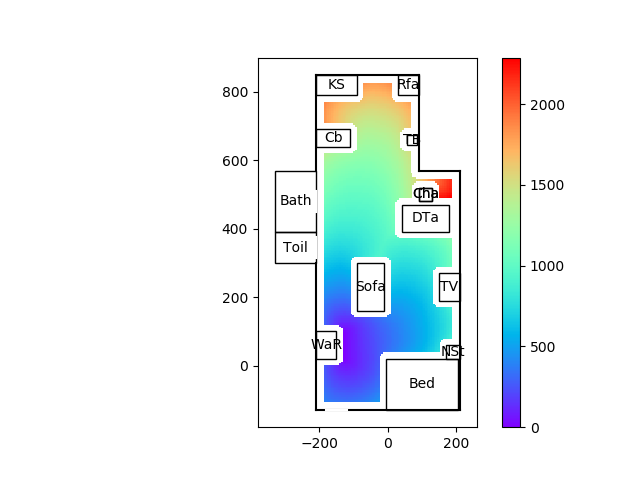

The table this chart was drawn from, first rows:
99999.00, 99999.00, 99999.00, 99999.00, 99999.00, 99999.00, 99999.00, 99999.00, 99999.00, 99999.00, 99999.00, 99999.00, 99999.00, 99999.00, 99999.00, 99999.00, 99999.00, 99999.00, 99999.00, 99999.00, 99999.00, 99999.00, 99999.00, 99999.00
99999, 99999, 99999, 99999, 99999, 99999, 99999, 99999, 99999, 99999, 99999, 99999, 99999, 99999, 99999, 99999, 99999, 99999, 99999, 99999, 99999, 99999, 99999, 99999
99999, 99999, 99999, 99999, 99999, 99999, 99999, 99999, 99999, 99999, 99999, 99999, 99999, 99999, 99999, 99999, 99999, 99999, 99999, 99999, 99999, 99999, 99999, 99999
99999, 99999, 99999, 99999, 99999, 99999, 99999, 99999, 99999, 99999, 99999, 99999, 99999, 99999, 99999, 99999, 99999, 99999, 99999, 99999, 99999, 99999, 99999, 99999
99999, 99999, 99999, 99999, 99999, 99999, 99999, 99999, 99999, 99999, 99999, 99999, 99999, 99999, 99999, 99999, 99999, 99999, 99999, 99999, 99999, 99999, 99999, 99999
99999, 99999, 99999, 99999, 99999, 99999, 99999, 99999, 99999, 99999, 99999, 99999, 99999, 99999, 99999, 99999, 99999, 99999, 99999, 99999, 99999, 99999, 99999, 99999
99999, 99999, 99999, 99999, 99999, 99999, 99999, 99999, 99999, 99999, 99999, 99999, 99999, 99999, 99999, 99999, 99999, 99999, 99999, 99999, 99999, 99999, 99999, 99999
99999, 99999, 99999, 99999, 99999, 99999, 99999, 99999, 99999, 99999, 99999, 99999, 99999, 99999, 99999, 99999, 99999, 99999, 99999, 99999, 99999, 99999, 99999, 99999
99999, 99999, 99999, 99999, 99999, 99999, 99999, 99999, 99999, 99999, 99999, 99999, 99999, 99999, 99999, 99999, 99999, 99999, 99999, 99999, 99999, 99999, 99999, 99999
99999, 99999, 99999, 99999, 99999, 99999, 99999, 99999, 99999, 99999, 99999, 99999, 99999, 99999, 99999, 99999, 99999, 99999, 99999, 99999, 99999, 99999, 99999, 99999
99999, 99999, 99999, 99999, 99999, 99999, 99999, 99999, 99999, 99999, 99999, 99999, 99999, 99999, 99999, 99999, 99999, 99999, 99999, 99999, 99999, 99999, 99999, 99999
99999, 99999, 99999, 99999, 99999, 99999, 99999, 99999, 99999, 99999, 99999, 99999, 99999, 99999, 99999, 99999, 99999, 99999, 99999, 99999, 99999, 99999, 99999, 99999
99999, 99999, 99999, 99999, 99999, 99999, 99999, 99999, 99999, 99999, 99999, 99999, 99999, 99999, 99999, 99999, 99999, 99999, 99999, 99999, 99999, 99999, 99999, 99999
99999, 99999, 99999, 99999, 99999, 99999, 99999, 99999, 99999, 99999, 99999, 99999, 99999, 99999, 99999, 99999, 99999, 99999, 99999, 99999, 99999, 99999, 99999, 99999
99999, 99999, 99999, 99999, 99999, 99999, 99999, 99999, 99999, 99999, 99999, 99999, 99999, 99999, 99999, 99999, 99999, 99999, 99999, 99999, 99999, 99999, 99999, 99999
99999, 99999, 99999, 99999, 99999, 99999, 99999, 99999, 99999, 99999, 99999, 99999, 99999, 99999, 99999, 99999, 99999, 99999, 99999, 99999, 99999, 99999, 99999, 99999
99999, 99999, 99999, 99999, 99999, 99999, 99999, 99999, 99999, 99999, 99999, 99999, 99999, 99999, 99999, 99999, 99999, 99999, 99999, 99999, 99999, 99999, 99999, 99999
99999, 99999, 99999, 99999, 99999, 99999, 99999, 99999, 99999, 99999, 99999, 99999, 99999, 99999, 99999, 99999, 99999, 99999, 99999, 99999, 99999, 99999, 99999, 99999
99999, 99999, 99999, 99999, 99999, 99999, 99999, 99999, 99999, 99999, 99999, 99999, 99999, 99999, 99999, 99999, 99999, 99999, 99999, 99999, 99999, 99999, 99999, 99999
99999, 99999, 99999, 99999, 99999, 99999, 99999, 99999, 99999, 99999, 99999, 99999, 99999, 99999, 99999, 99999, 99999, 99999, 99999, 99999, 99999, 99999, 99999, 99999
99999, 99999, 99999, 99999, 99999, 99999, 99999, 99999, 99999, 99999, 99999, 99999, 99999, 99999, 99999, 99999, 99999, 99999, 99999, 99999, 99999, 99999, 99999, 99999
99999, 99999, 99999, 99999, 99999, 99999, 99999, 99999, 99999, 99999, 99999, 99999, 99999, 99999, 99999, 99999, 99999, 99999, 99999, 99999, 99999, 99999, 99999, 99999
99999, 99999, 99999, 99999, 99999, 99999, 99999, 99999, 99999, 99999, 99999, 99999, 99999, 99999, 99999, 99999, 99999, 99999, 99999, 99999, 99999, 99999, 99999, 99999
99999, 99999, 99999, 99999, 99999, 99999, 99999, 99999, 99999, 99999, 99999, 99999, 99999, 99999, 99999, 99999, 99999, 99999, 99999, 99999, 99999, 99999, 99999, 99999
99999, 99999, 99999, 99999, 99999, 99999, 99999, 99999, 99999, 99999, 99999, 99999, 99999, 99999, 99999, 99999, 99999, 99999, 99999, 99999, 99999, 99999, 99999, 99999
99999, 99999, 99999, 99999, 99999, 99999, 99999, 99999, 99999, 99999, 99999, 99999, 99999, 99999, 99999, 99999, 99999, 99999, 99999, 99999, 99999, 99999, 99999, 99999
99999, 99999, 99999, 99999, 99999, 99999, 99999, 99999, 99999, 99999, 99999, 99999, 99999, 99999, 99999, 99999, 99999, 99999, 99999, 99999, 99999, 99999, 99999, 99999
99999, 99999, 99999, 99999, 99999, 99999, 99999, 99999, 99999, 99999, 99999, 99999, 99999, 99999, 99999, 99999, 99999, 99999, 99999, 99999, 99999, 99999, 99999, 99999
99999, 99999, 99999, 99999, 99999, 99999, 99999, 99999, 99999, 99999, 99999, 99999, 99999, 99999, 99999, 99999, 99999, 99999, 99999, 99999, 99999, 99999, 99999, 99999
99999, 99999, 99999, 99999, 99999, 99999, 99999, 99999, 99999, 99999, 99999, 99999, 99999, 99999, 99999, 99999, 99999, 99999, 99999, 99999, 99999, 99999, 99999, 99999
99999, 99999, 99999, 99999, 99999, 99999, 99999, 99999, 99999, 99999, 99999, 99999, 99999, 99999, 99999, 99999, 99999, 99999, 99999, 99999, 99999, 99999, 99999, 99999
99999, 99999, 99999, 99999, 99999, 99999, 99999, 99999, 99999, 99999, 99999, 99999, 99999, 99999, 99999, 99999, 99999, 99999, 99999, 99999, 99999, 99999, 99999, 99999
99999, 99999, 99999, 99999, 99999, 99999, 99999, 99999, 99999, 99999, 99999, 99999, 99999, 99999, 99999, 99999, 99999, 99999, 99999, 99999, 99999, 99999, 99999, 99999
99999, 99999, 99999, 99999, 99999, 99999, 99999, 99999, 99999, 99999, 99999, 99999, 99999, 99999, 99999, 99999, 99999, 99999, 99999, 99999, 99999, 99999, 99999, 99999
99999, 99999, 99999, 99999, 99999, 99999, 99999, 99999, 99999, 99999, 99999, 99999, 99999, 99999, 99999, 99999, 99999, 99999, 99999, 99999, 99999, 99999, 99999, 99999
99999, 99999, 99999, 99999, 99999, 99999, 99999, 99999, 99999, 99999, 99999, 99999, 99999, 99999, 99999, 99999, 99999, 99999, 99999, 99999, 99999, 99999, 99999, 99999
99999, 99999, 99999, 99999, 99999, 99999, 99999, 99999, 99999, 99999, 99999, 99999, 99999, 99999, 99999, 99999, 99999, 99999, 99999, 99999, 99999, 99999, 99999, 99999
99999, 99999, 99999, 99999, 99999, 99999, 99999, 99999, 99999, 99999, 99999, 99999, 99999, 99999, 99999, 99999, 99999, 99999, 99999, 99999, 99999, 99999, 99999, 99999
99999, 99999, 99999, 99999, 99999, 99999, 99999, 99999, 99999, 99999, 99999, 99999, 99999, 99999, 99999, 99999, 99999, 99999, 99999, 99999, 99999, 99999, 99999, 99999
99999, 99999, 99999, 99999, 99999, 99999, 99999, 99999, 99999, 99999, 99999, 99999, 99999, 99999, 99999, 386.7, 378, 369.1, 360.3, 351.6, 343, 334.6, 326.3, 318.3
99999, 99999, 99999, 99999, 99999, 99999, 99999, 99999, 99999, 99999, 99999, 99999, 99999, 99999, 99999, 379, 364.6, 355.7, 346.7, 337.7, 328.8, 320, 311.3, 302.8
99999, 99999, 99999, 99999, 99999, 99999, 99999, 99999, 99999, 99999, 99999, 99999, 99999, 99999, 99999, 371.8, 357.2, 344.1, 335, 325.8, 316.6, 307.5, 298.4, 289.5
99999, 99999, 99999, 99999, 99999, 99999, 99999, 99999, 99999, 99999, 99999, 99999, 99999, 99999, 99999, 365, 350.2, 336.9, 324.7, 315.5, 306.1, 296.7, 287.3, 278
99999, 99999, 99999, 99999, 99999, 99999, 99999, 99999, 99999, 99999, 99999, 99999, 99999, 99999, 99999, 359.3, 343.7, 330.1, 317.7, 306.3, 296.9, 287.2, 277.6, 267.9
99999, 99999, 99999, 99999, 99999, 99999, 99999, 99999, 99999, 99999, 99999, 99999, 99999, 99999, 99999, 354.5, 338.9, 324.4, 311.2, 299.5, 288.6, 278.9, 269.1, 259.2
99999, 99999, 99999, 99999, 99999, 99999, 99999, 99999, 99999, 99999, 99999, 99999, 99999, 99999, 99999, 350.6, 334.9, 320.3, 306.6, 293.8, 282.1, 271.5, 261.6, 251.5
99999, 99999, 99999, 99999, 99999, 99999, 99999, 99999, 99999, 99999, 99999, 99999, 99999, 99999, 99999, 347.4, 331.6, 317, 303.2, 290, 277.4, 265.7, 254.9, 245
99999, 99999, 99999, 99999, 99999, 99999, 99999, 99999, 99999, 99999, 99999, 99999, 99999, 99999, 99999, 344.5, 328.7, 313.9, 300.1, 286.8, 274.1, 261.7, 250, 239
99999, 99999, 99999, 99999, 99999, 99999, 99999, 99999, 99999, 99999, 99999, 99999, 99999, 99999, 99999, 342.1, 326.1, 311.3, 297.4, 284, 271.2, 258.8, 246.7, 234.9
99999, 99999, 99999, 99999, 99999, 99999, 99999, 99999, 99999, 99999, 99999, 99999, 99999, 99999, 99999, 339.8, 323.8, 308.9, 294.8, 281.4, 268.5, 256, 243.9, 232
99999, 99999, 99999, 99999, 99999, 99999, 99999, 99999, 99999, 99999, 99999, 99999, 99999, 99999, 99999, 337.8, 321.7, 306.7, 292.6, 279.1, 266.1, 253.5, 241.3, 229.3
99999, 99999, 99999, 99999, 99999, 99999, 99999, 99999, 99999, 99999, 99999, 99999, 99999, 99999, 99999, 336, 319.8, 304.7, 290.4, 276.9, 263.8, 251.2, 238.8, 226.8
99999, 99999, 99999, 99999, 99999, 99999, 99999, 99999, 99999, 99999, 99999, 99999, 99999, 99999, 99999, 335.1, 318.8, 303.6, 289.2, 275.6, 262.4, 249.7, 237.3, 225.2
99999, 99999, 99999, 99999, 99999, 99999, 99999, 99999, 99999, 99999, 99999, 99999, 99999, 99999, 99999, 336, 319.6, 304.4, 289.9, 276.1, 262.9, 250.1, 237.6, 225.4
99999, 99999, 99999, 99999, 99999, 99999, 99999, 99999, 99999, 99999, 99999, 99999, 99999, 99999, 99999, 338.3, 321.8, 306.4, 291.9, 278, 264.7, 251.8, 239.2, 227
99999, 99999, 99999, 99999, 99999, 99999, 99999, 99999, 99999, 99999, 99999, 99999, 99999, 99999, 99999, 341.7, 325.1, 309.6, 295, 281, 267.6, 254.6, 241.9, 229.6
99999, 99999, 99999, 99999, 99999, 99999, 99999, 99999, 99999, 99999, 99999, 99999, 99999, 99999, 99999, 345.7, 328.9, 313.3, 298.5, 284.4, 270.9, 257.8, 245.1, 232.7
99999, 99999, 99999, 99999, 99999, 99999, 99999, 99999, 99999, 99999, 99999, 99999, 99999, 99999, 99999, 349.9, 333, 317.3, 302.4, 288.1, 274.5, 261.3, 248.4, 235.9
99999, 99999, 99999, 99999, 99999, 99999, 99999, 99999, 99999, 99999, 99999, 99999, 99999, 99999, 99999, 354.4, 337.3, 321.4, 306.4, 292, 278.2, 264.9, 251.9, 239.2
99999, 99999, 99999, 99999, 99999, 99999, 99999, 99999, 99999, 99999, 99999, 99999, 99999, 99999, 99999, 359, 341.8, 325.7, 310.5, 296, 282, 268.5, 255.4, 243.5
99999, 99999, 99999, 99999, 99999, 99999, 99999, 99999, 99999, 99999, 99999, 99999, 99999, 99999, 99999, 363.9, 346.5, 330.2, 314.8, 300.1, 286, 273.1, 261.4, 250.1
... 67 more rows
